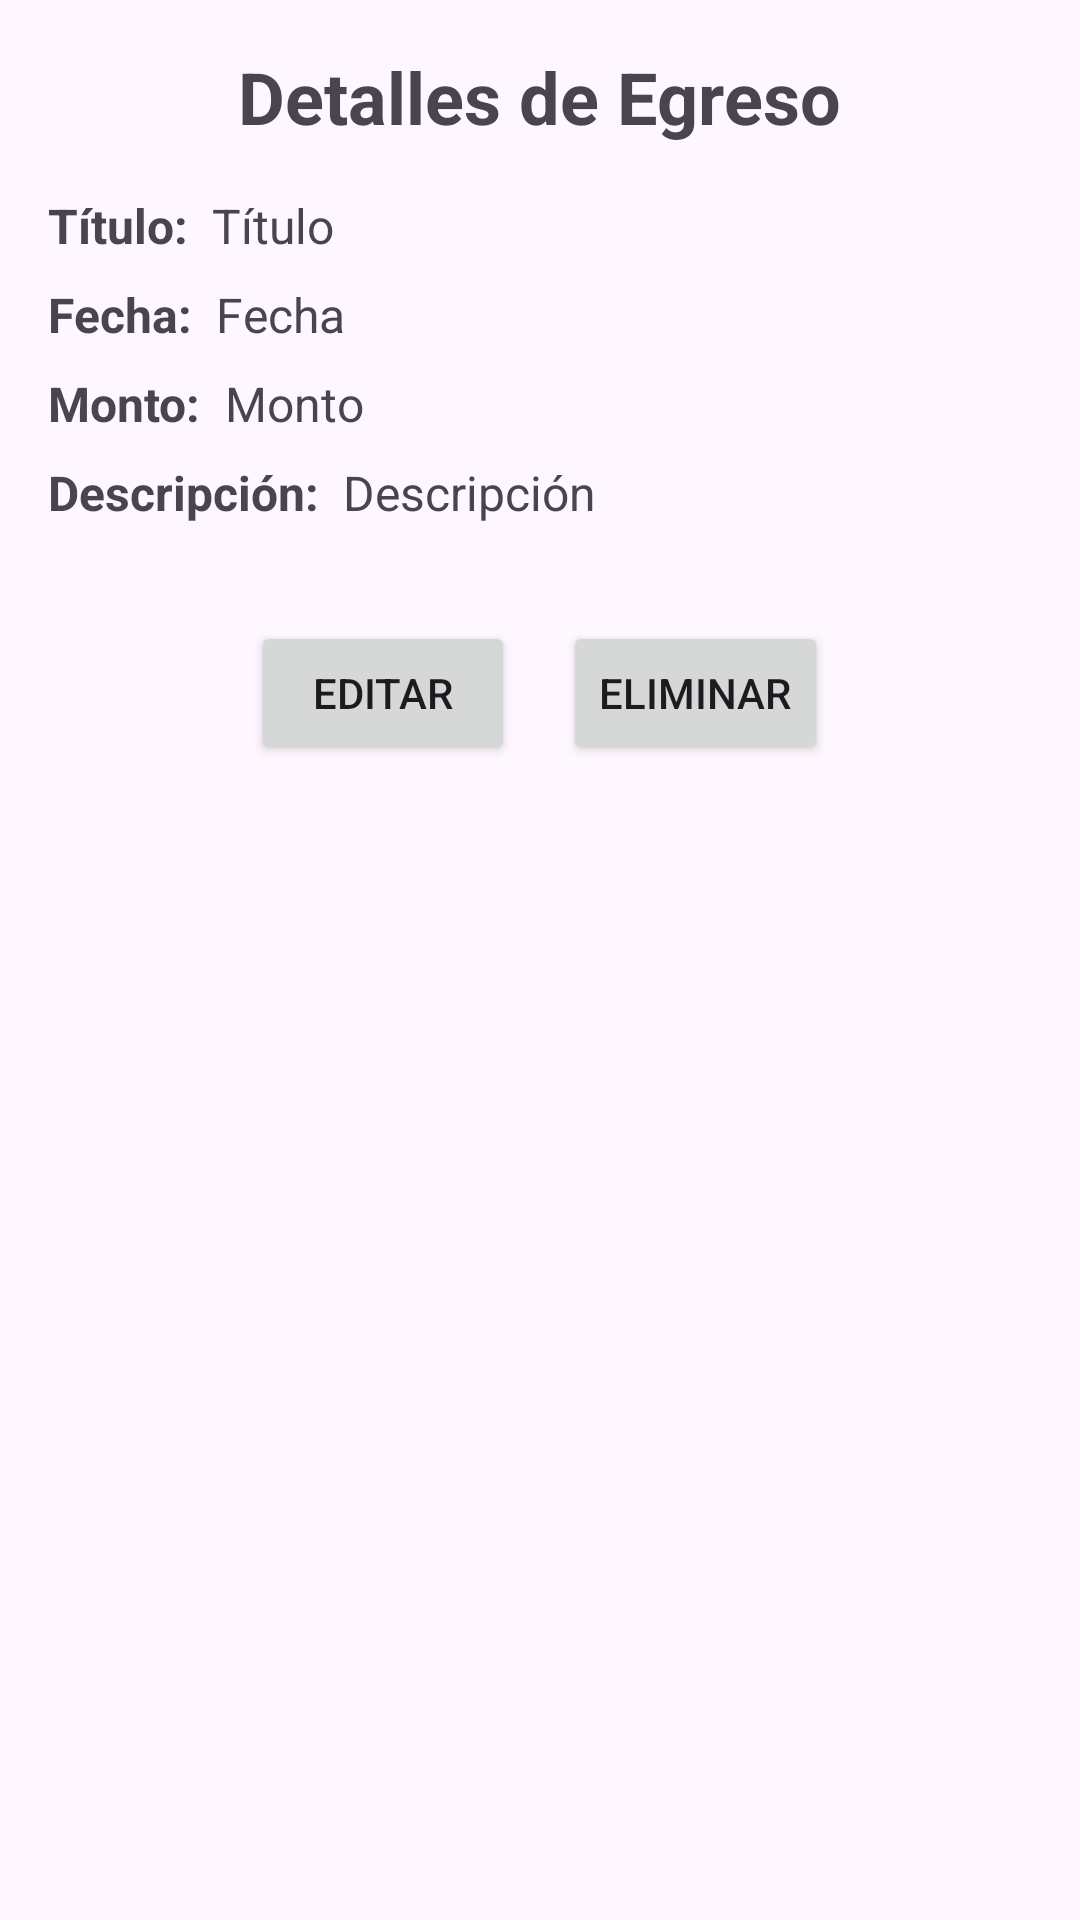

Reconstruct the res/layout file that produces this screen, plus the resources it refers to.
<!-- AndroidManifest.xml: application theme Theme.LAB6_IOT_20193470 -->
<!-- res/layout/detalle_egreso.xml -->
<?xml version="1.0" encoding="utf-8"?>
<LinearLayout xmlns:android="http://schemas.android.com/apk/res/android"
    android:layout_width="match_parent"
    android:layout_height="match_parent"
    android:orientation="vertical"
    android:padding="16dp">

    <TextView
        android:layout_width="wrap_content"
        android:layout_height="wrap_content"
        android:text="Detalles de Egreso"
        android:textSize="24sp"
        android:textStyle="bold"
        android:layout_gravity="center_horizontal"
        android:layout_marginBottom="16dp"/>

    <LinearLayout
        android:layout_width="match_parent"
        android:layout_height="wrap_content"
        android:orientation="horizontal"
        android:layout_marginBottom="8dp">

        <TextView
            android:layout_width="wrap_content"
            android:layout_height="wrap_content"
            android:text="Título:"
            android:textSize="16sp"
            android:textStyle="bold" />

        <TextView
            android:id="@+id/text_view_titulo"
            android:layout_width="match_parent"
            android:layout_height="wrap_content"
            android:textSize="16sp"
            android:layout_marginStart="8dp"
            android:text="Título" />

    </LinearLayout>

    <LinearLayout
        android:layout_width="match_parent"
        android:layout_height="wrap_content"
        android:orientation="horizontal"
        android:layout_marginBottom="8dp">

        <TextView
            android:layout_width="wrap_content"
            android:layout_height="wrap_content"
            android:text="Fecha:"
            android:textSize="16sp"
            android:textStyle="bold" />

        <TextView
            android:id="@+id/text_view_fecha"
            android:layout_width="match_parent"
            android:layout_height="wrap_content"
            android:textSize="16sp"
            android:layout_marginStart="8dp"
            android:text="Fecha" />

    </LinearLayout>

    <LinearLayout
        android:layout_width="match_parent"
        android:layout_height="wrap_content"
        android:orientation="horizontal"
        android:layout_marginBottom="8dp">

        <TextView
            android:layout_width="wrap_content"
            android:layout_height="wrap_content"
            android:text="Monto:"
            android:textSize="16sp"
            android:textStyle="bold" />

        <TextView
            android:id="@+id/text_view_monto"
            android:layout_width="match_parent"
            android:layout_height="wrap_content"
            android:textSize="16sp"
            android:layout_marginStart="8dp"
            android:text="Monto" />

    </LinearLayout>

    <LinearLayout
        android:layout_width="match_parent"
        android:layout_height="wrap_content"
        android:orientation="horizontal"
        android:layout_marginBottom="16dp">

        <TextView
            android:layout_width="wrap_content"
            android:layout_height="wrap_content"
            android:text="Descripción:"
            android:textSize="16sp"
            android:textStyle="bold" />

        <TextView
            android:id="@+id/text_view_descripcion"
            android:layout_width="match_parent"
            android:layout_height="wrap_content"
            android:textSize="16sp"
            android:layout_marginStart="8dp"
            android:text="Descripción" />

    </LinearLayout>

    <LinearLayout
        android:layout_width="match_parent"
        android:layout_height="wrap_content"
        android:orientation="horizontal"
        android:layout_marginTop="16dp"
        android:gravity="center">

        <Button
            android:id="@+id/button_editar"
            android:layout_width="wrap_content"
            android:layout_height="wrap_content"
            android:text="Editar"
            android:layout_marginEnd="8dp"/>

        <Button
            android:id="@+id/button_eliminar"
            android:layout_width="wrap_content"
            android:layout_height="wrap_content"
            android:text="Eliminar"
            android:layout_marginStart="8dp"/>
    </LinearLayout>
</LinearLayout>
<!-- resources referenced by this layout -->
<resources>
  <style name="Theme.LAB6_IOT_20193470" parent="Base.Theme.LAB6_IOT_20193470" />
  <style name="Base.Theme.LAB6_IOT_20193470" parent="Theme.Material3.DayNight.NoActionBar">
          
          
      </style>
</resources>
